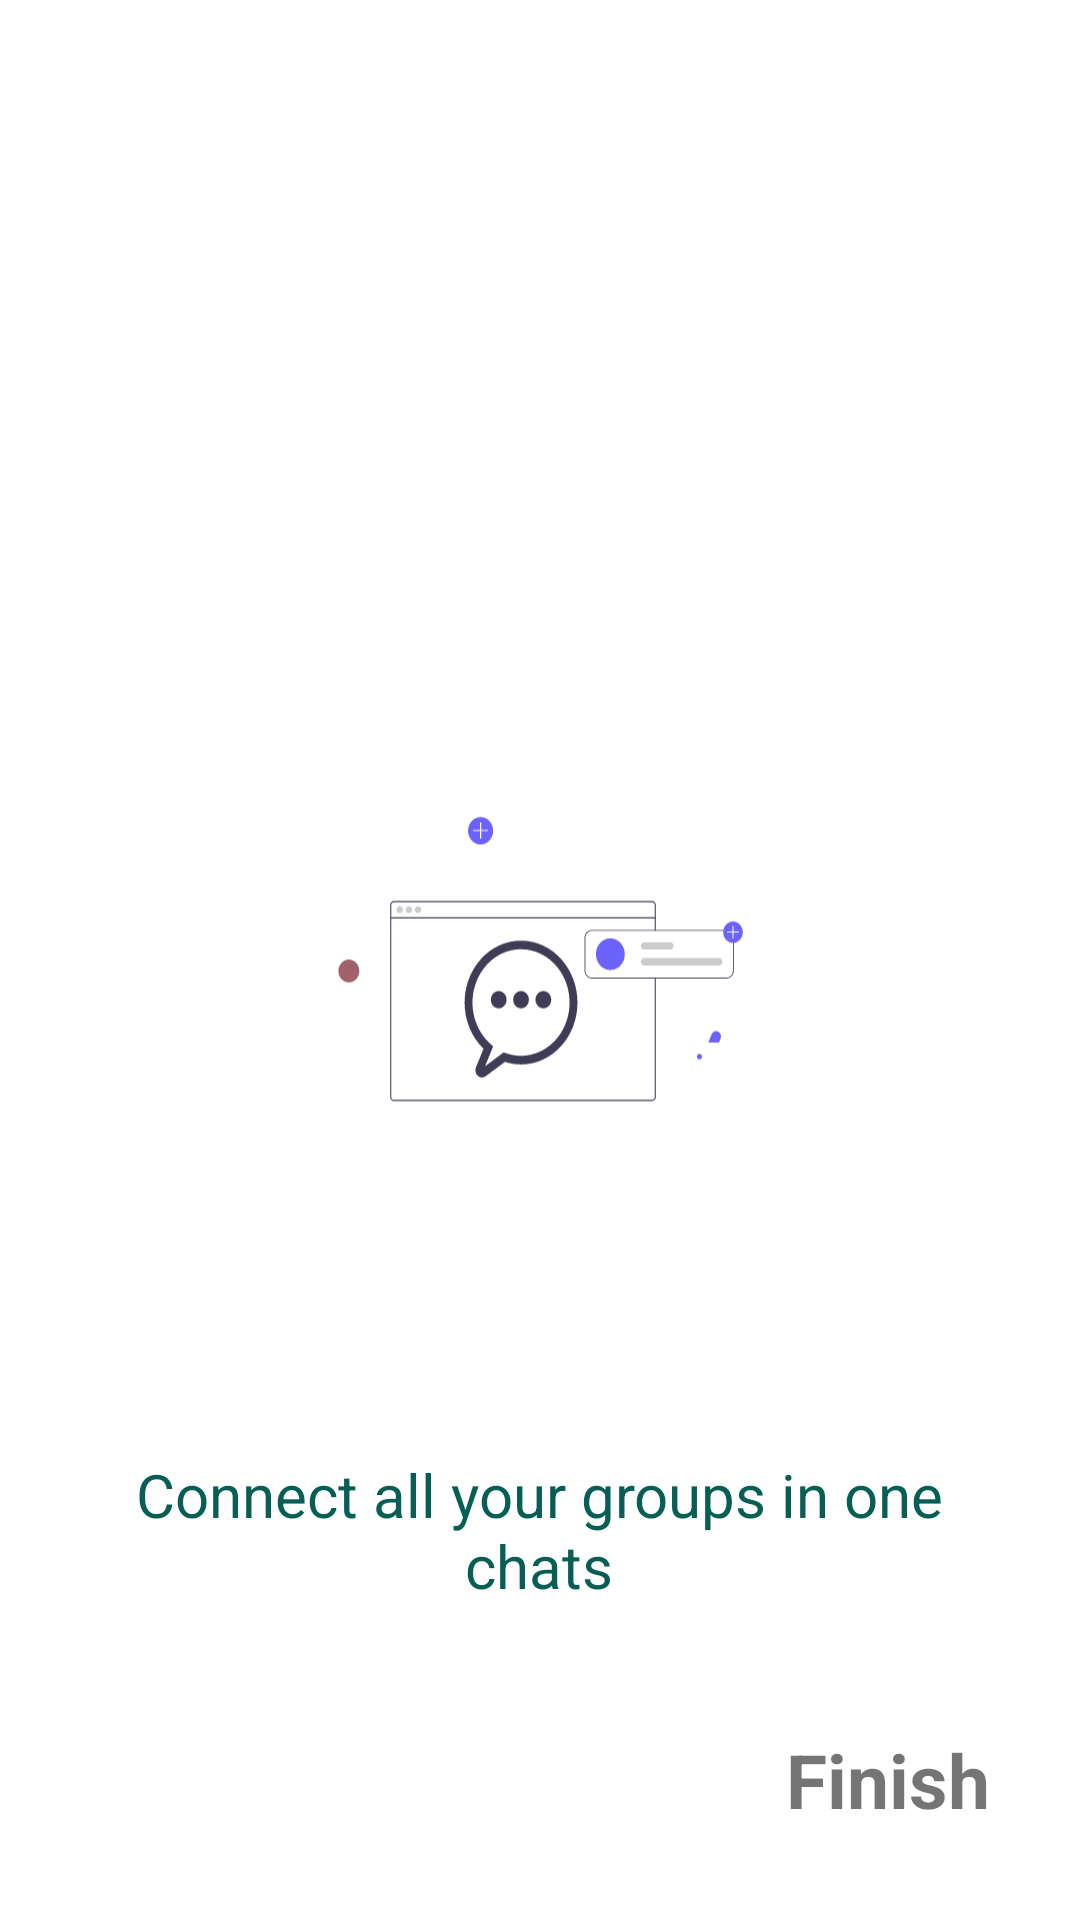

The Android layout XML behind this screen, and the referenced resources:
<!-- AndroidManifest.xml: application theme Theme.WhatsAppclone -->
<!-- res/layout/fragment_groups_chats.xml -->
<?xml version="1.0" encoding="utf-8"?>
<androidx.constraintlayout.widget.ConstraintLayout xmlns:android="http://schemas.android.com/apk/res/android"
    xmlns:app="http://schemas.android.com/apk/res-auto"
    xmlns:tools="http://schemas.android.com/tools"
    android:layout_width="match_parent"
    android:layout_height="match_parent"
    tools:context=".splash.onBoarding.screens.GroupsChatsFragment">

    <ImageView
        android:id="@+id/imageView3"
        android:layout_width="140dp"
        android:layout_height="120dp"
        android:src="@drawable/ic_undraw_group_chat_re_frmo_1"
        app:layout_constraintBottom_toBottomOf="parent"
        app:layout_constraintEnd_toEndOf="parent"
        app:layout_constraintHorizontal_bias="0.5"
        app:layout_constraintStart_toStartOf="parent"
        app:layout_constraintTop_toTopOf="parent" />


    <TextView
        android:id="@+id/chats"
        android:layout_width="282dp"
        android:layout_height="wrap_content"
        android:layout_margin="30dp"
        android:layout_marginTop="152dp"
        android:layout_marginEnd="16dp"
        android:fontFamily="sans-serif-thin"
        android:text="Connect all your groups in one chats"
        android:textAlignment="center"
        android:textColor="@color/purple_200"
        android:textSize="20sp"
        android:textStyle="bold"
        app:layout_constraintBottom_toBottomOf="parent"
        app:layout_constraintEnd_toEndOf="parent"
        app:layout_constraintHorizontal_bias="0.477"
        app:layout_constraintStart_toStartOf="parent"
        app:layout_constraintTop_toBottomOf="@+id/imageView3" />

    <TextView
        android:id="@+id/tvGroupFinish"
        android:layout_width="wrap_content"
        android:layout_height="wrap_content"
        android:layout_margin="30dp"
        android:text="Finish"
        android:textSize="25sp"
        android:textStyle="bold"
        app:layout_constraintBottom_toBottomOf="parent"
        app:layout_constraintEnd_toEndOf="parent" />

</androidx.constraintlayout.widget.ConstraintLayout>
<!-- resources referenced by this layout -->
<resources>
  <color name="purple_200">#075e54</color>
  <!-- drawable ic_undraw_group_chat_re_frmo_1: vector/xml drawable (drawable, 9886 chars, omitted) -->
  <style name="Theme.WhatsAppclone" parent="Theme.MaterialComponents.DayNight.NoActionBar">
          
          <item name="colorPrimary">@color/purple_500</item>
          <item name="colorPrimaryVariant">@color/purple_700</item>
          <item name="colorOnPrimary">@color/white</item>
          
          <item name="colorSecondary">@color/purple_200</item>
          <item name="colorSecondaryVariant">@color/teal_700</item>
          <item name="colorOnSecondary">@color/black</item>
          
          <item name="android:statusBarColor" tools:targetApi="l">?attr/colorPrimaryVariant</item>
          
          
          <item name="background_color">#ffff</item>
          
          <item name="text_color">#000</item>
          
          <item name="button_color">@color/purple_200</item>
          
  
      </style>
  <color name="purple_500">#075e54</color>
  <color name="purple_700">#075e54</color>
  <color name="white">#ece5dd</color>
  <color name="teal_700">#01212C</color>
  <color name="black">#FF000000</color>
</resources>
